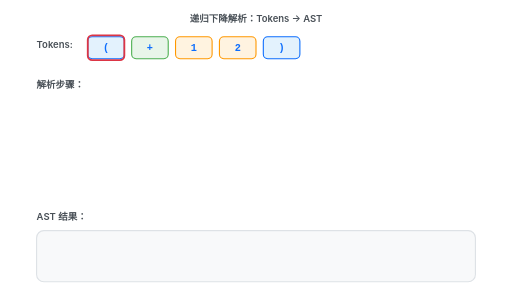
t = 0.00 s
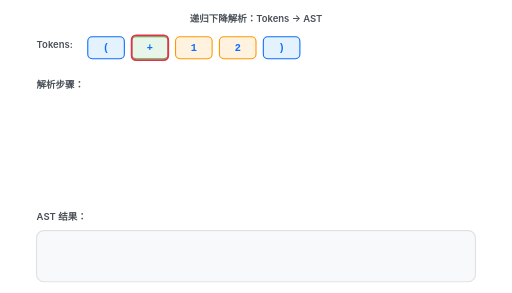
t = 0.81 s
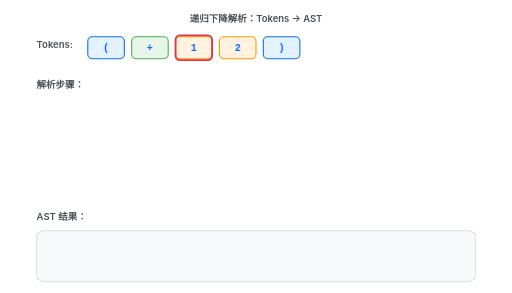
t = 1.63 s
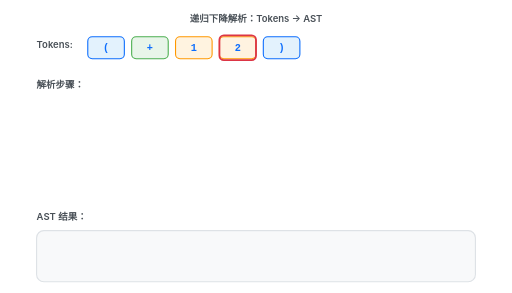
t = 2.50 s
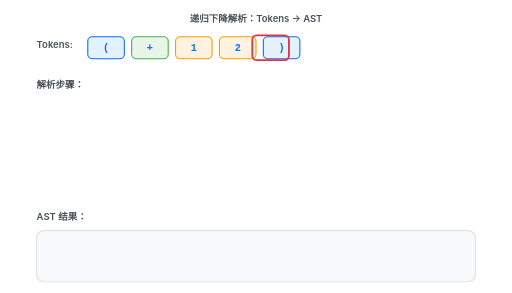
t = 3.33 s
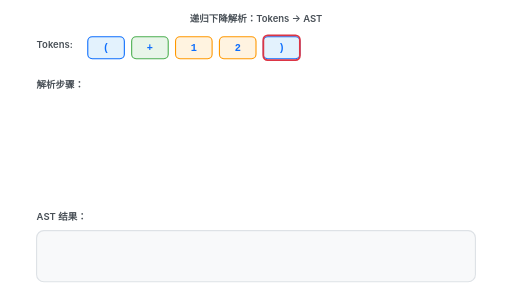
t = 3.50 s

The animated SVG that drew these frames (rendered in a browser with its animation timeline set to each time). Animation: 9 SMIL elements (animate=9); one cycle of 5.00 s, repeats indefinitely.

<svg width="700" height="400" viewBox="0 0 700 400" fill="none" xmlns="http://www.w3.org/2000/svg">
<defs>
<style>
.label { font-family: -apple-system, 'Segoe UI', sans-serif; font-size: 13px; fill: #495057; font-weight: 600; }
.code { font-family: 'SF Mono', monospace; font-size: 12px; fill: #868E96; }
.token { font-family: 'SF Mono', monospace; font-size: 14px; fill: #0D6EFD; font-weight: 700; }
</style>
</defs>

<!-- Title -->
<text x="350" y="30" text-anchor="middle" class="label" fill="#0D6EFD">递归下降解析：Tokens → AST</text>

<!-- Token stream at top -->
<text x="50" y="65" class="label">Tokens:</text>

<!-- Token boxes -->
<rect x="120" y="50" width="50" height="30" rx="6" fill="#E3F2FD" stroke="#0D6EFD" stroke-width="1.5"/>
<text x="145" y="70" text-anchor="middle" class="token">(</text>

<rect x="180" y="50" width="50" height="30" rx="6" fill="#E8F5E9" stroke="#4CAF50" stroke-width="1.5"/>
<text x="205" y="70" text-anchor="middle" class="token">+</text>

<rect x="240" y="50" width="50" height="30" rx="6" fill="#FFF3E0" stroke="#FF9800" stroke-width="1.5"/>
<text x="265" y="70" text-anchor="middle" class="token">1</text>

<rect x="300" y="50" width="50" height="30" rx="6" fill="#FFF3E0" stroke="#FF9800" stroke-width="1.5"/>
<text x="325" y="70" text-anchor="middle" class="token">2</text>

<rect x="360" y="50" width="50" height="30" rx="6" fill="#E3F2FD" stroke="#0D6EFD" stroke-width="1.5"/>
<text x="385" y="70" text-anchor="middle" class="token">)</text>

<!-- Token pointer -->
<rect x="120" y="48" width="50" height="34" rx="6" fill="none" stroke="#dc3545" stroke-width="2.5">
<animate attributeName="x" values="120;120;180;180;240;240;300;300;360;360;360" dur="5s" repeatCount="indefinite" keyTimes="0;0.1;0.12;0.25;0.27;0.45;0.47;0.65;0.67;0.85;1"/>
</rect>

<!-- Parse steps -->
<text x="50" y="120" class="label">解析步骤：</text>

<text x="50" y="150" class="code" opacity="0">① 遇到 ( → 开始解析 List
<animate attributeName="opacity" values="0;1;1;0" dur="5s" repeatCount="indefinite" keyTimes="0;0.05;0.2;0.25"/>
</text>

<text x="50" y="175" class="code" opacity="0">② 读取 + → Symbol("+")
<animate attributeName="opacity" values="0;0;1;1;0" dur="5s" repeatCount="indefinite" keyTimes="0;0.2;0.25;0.4;0.45"/>
</text>

<text x="50" y="200" class="code" opacity="0">③ 读取 1 → Number(1.0)
<animate attributeName="opacity" values="0;0;0;1;1;0" dur="5s" repeatCount="indefinite" keyTimes="0;0.2;0.4;0.45;0.6;0.65"/>
</text>

<text x="50" y="225" class="code" opacity="0">④ 读取 2 → Number(2.0)
<animate attributeName="opacity" values="0;0;0;0;1;1;0" dur="5s" repeatCount="indefinite" keyTimes="0;0.2;0.4;0.6;0.65;0.8;0.85"/>
</text>

<text x="50" y="250" class="code" opacity="0">⑤ 遇到 ) → 结束 List
<animate attributeName="opacity" values="0;0;0;0;0;0;1;1" dur="5s" repeatCount="indefinite" keyTimes="0;0.2;0.4;0.6;0.8;0.85;0.9;1"/>
</text>

<!-- AST result at bottom -->
<text x="50" y="300" class="label">AST 结果：</text>

<rect x="50" y="315" width="600" height="70" rx="10" fill="#F8F9FA" stroke="#DEE2E6" stroke-width="1.5"/>
<text x="350" y="340" text-anchor="middle" class="code" font-size="14" fill="#0D6EFD" font-weight="700" opacity="0">LispExp::List(vec![
<animate attributeName="opacity" values="0;0;0;0;0;0;0;0;1;1" dur="5s" repeatCount="indefinite" keyTimes="0;0.2;0.4;0.6;0.8;0.85;0.9;0.95;1;1"/>
</text>
<text x="350" y="360" text-anchor="middle" class="code" font-size="14" fill="#0D6EFD" font-weight="700" opacity="0">  Symbol("+"), Number(1.0), Number(2.0)
<animate attributeName="opacity" values="0;0;0;0;0;0;0;0;1;1" dur="5s" repeatCount="indefinite" keyTimes="0;0.2;0.4;0.6;0.8;0.85;0.9;0.95;1;1"/>
</text>
<text x="350" y="378" text-anchor="middle" class="code" font-size="14" fill="#0D6EFD" font-weight="700" opacity="0">])
<animate attributeName="opacity" values="0;0;0;0;0;0;0;0;1;1" dur="5s" repeatCount="indefinite" keyTimes="0;0.2;0.4;0.6;0.8;0.85;0.9;0.95;1;1"/>
</text>
</svg>
